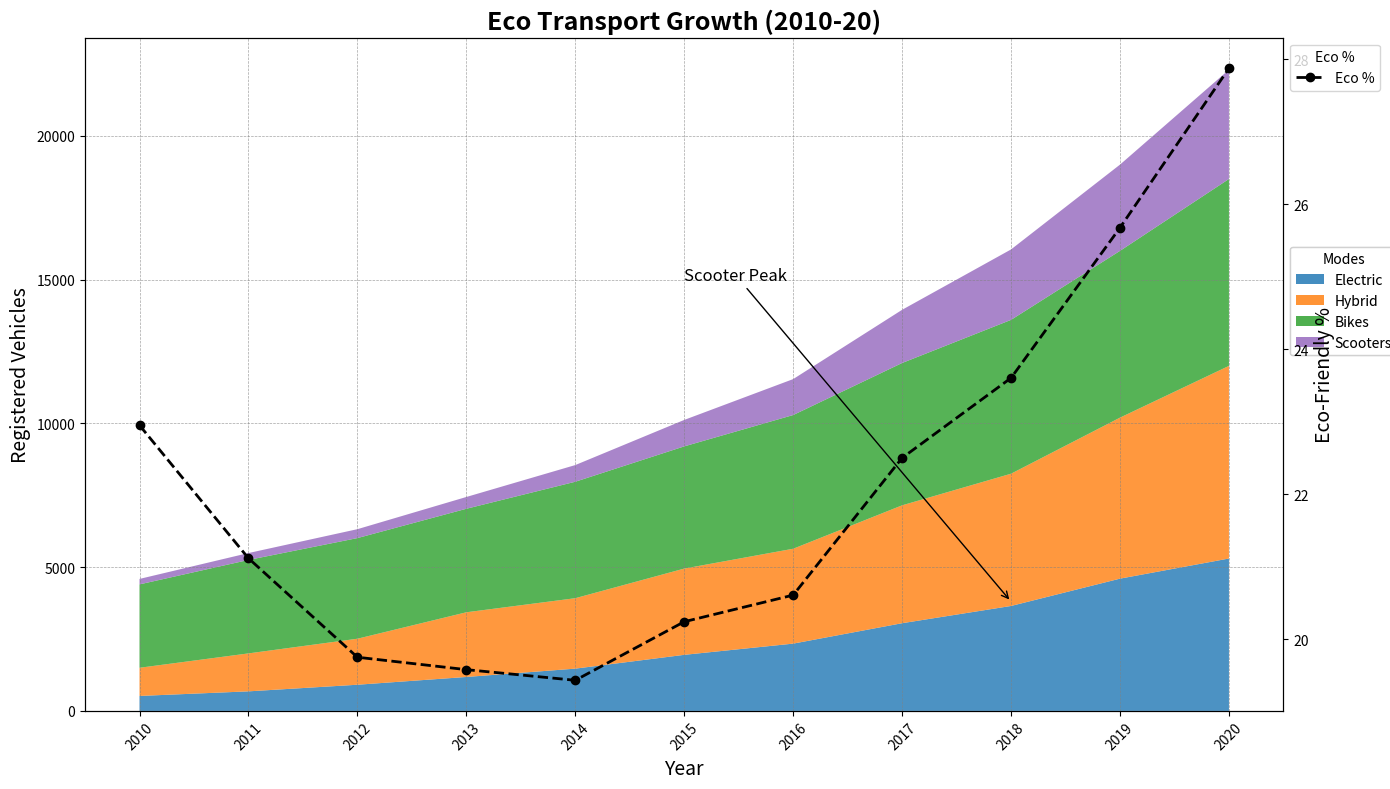

Here is the Python script that generated this plot:
import matplotlib.pyplot as plt
import numpy as np

years = np.arange(2010, 2021)
electric_cars = np.array([520, 680, 910, 1180, 1470, 1950, 2340, 3050, 3650, 4600, 5300])
hybrid_cars = np.array([980, 1320, 1600, 2250, 2450, 3000, 3300, 4100, 4600, 5600, 6700])
bicycles = np.array([2900, 3250, 3500, 3600, 4050, 4250, 4650, 4950, 5350, 5800, 6500])
scooters = np.array([190, 240, 310, 410, 580, 920, 1250, 1850, 2450, 3000, 3800])

total_vehicles = electric_cars + hybrid_cars + bicycles + scooters
total_vehicle_market = np.linspace(20000, 80000, len(years))
percentage_eco_friendly = (total_vehicles / total_vehicle_market) * 100

transport_data = np.vstack([electric_cars, hybrid_cars, bicycles, scooters])

fig, ax1 = plt.subplots(figsize=(14, 8))

ax1.stackplot(years, transport_data, labels=['Electric', 'Hybrid', 'Bikes', 'Scooters'], 
              colors=['#1f77b4', '#ff7f0e', '#2ca02c', '#9467bd'], alpha=0.8)

ax2 = ax1.twinx()
ax2.plot(years, percentage_eco_friendly, color='black', linewidth=2, linestyle='--', marker='o', label='Eco %')

ax1.set_xlabel('Year', fontsize=14)
ax1.set_ylabel('Registered Vehicles', fontsize=14)
ax2.set_ylabel('Eco-Friendly %', fontsize=14)

ax1.set_title("Eco Transport Growth (2010-20)", fontsize=18, fontweight='bold')

ax1.set_xticks(years)
ax1.set_xticklabels(years, rotation=45)

ax1.grid(True, linestyle='--', linewidth=0.5, color='grey', alpha=0.7)

stacked_legend = ax1.legend(loc='upper left', bbox_to_anchor=(1, 0.7), title='Modes')
line_legend = ax2.legend(loc='upper left', bbox_to_anchor=(1, 1), title='Eco %')

ax1.add_artist(stacked_legend)

ax1.annotate('Scooter Peak', xy=(2018, scooters[-1]), xytext=(2015, 15000),
             arrowprops=dict(facecolor='black', arrowstyle='->'), fontsize=12)

plt.tight_layout()
plt.show()
